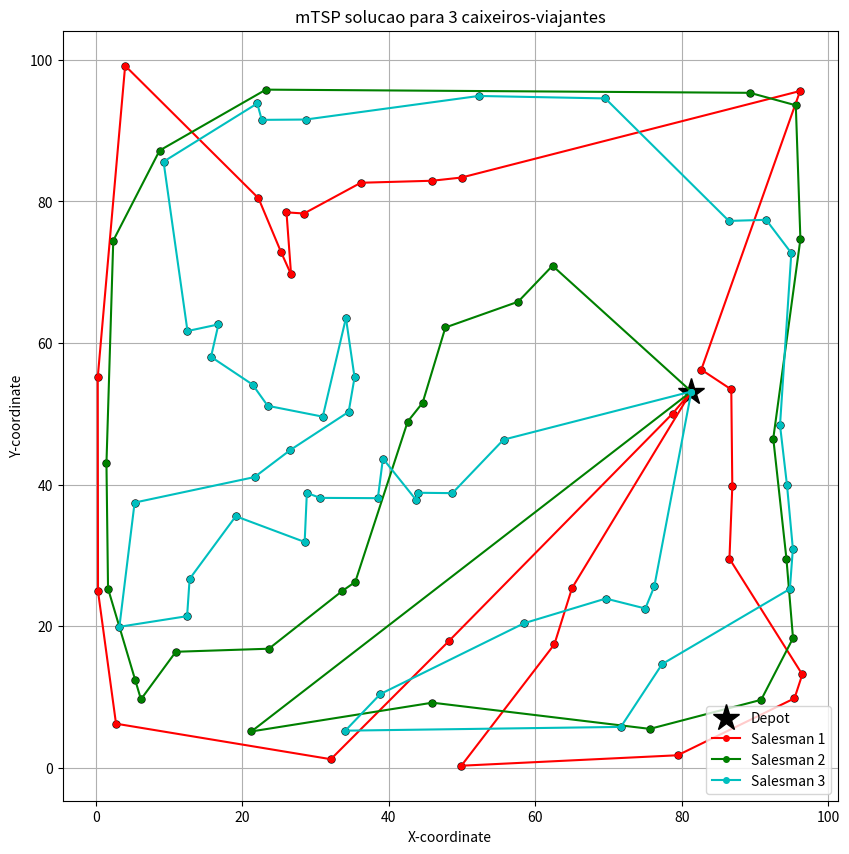

This chart was generated by the following Python code:
import random
import math
import matplotlib.pyplot as plt
import itertools

# classe do nó
class Node:
    def __init__(self, x, y, index):
        self.x = x
        self.y = y
        self.index = index

    def distance(self, node):
        """calcula distancia euclidiana (nao da forma tsplib)."""
        return math.sqrt((self.x - node.x)**2 + (self.y - node.y)**2)


def calculate_total_cost(tours, depot):
    """calcula distancia total viajada."""
    total_cost = 0
    for tour in tours:
        if not tour:
            continue
        current_tour_nodes = [depot] + tour + [depot]
        for i in range(len(current_tour_nodes) - 1):
            total_cost += current_tour_nodes[i].distance(current_tour_nodes[i+1])
    return total_cost

def calculate_partial_cost(tour, depot):
    """calcula a distancia total de um caixeiro."""
    cost = 0
    # print(tour)
    tour_nodes = [depot] + tour + [depot]
    for i in range(len(tour_nodes) - 1):
        cost += tour_nodes[i].distance(tour_nodes[i+1])
    return cost

def generate_random_nodes(num_nodes):
    """nós aleatorios."""
    nodes = []
    i = 0
    for _ in range(num_nodes -1):
        nodes.append(Node(random.uniform(0, 100), random.uniform(0, 100), i))
        i += 1
    return nodes

def convex_hull(nodes):
    """
    convex hull -> algoritmo graham scan
    """
    if not nodes:
        return []
    # no com a mais baixa coordenada y
    start_node = min(nodes, key=lambda node: (node.y, node.x))

    # ordena com os angulos
    sorted_nodes = sorted(nodes, key=lambda node: (math.atan2(node.y - start_node.y, node.x - start_node.x), node.distance(start_node)))

    hull = []
    for node in sorted_nodes:
        # se o angulo dos ultios dois nos nao for anti horario, remove o do meio
        while len(hull) >= 2 and cross_product(hull[-2], hull[-1], node) <= 0:
            hull.pop()
        hull.append(node)

    return hull

def cross_product(p1, p2, p3):
    """produto externo para a definicao da orientacao."""
    return (p2.x - p1.x) * (p3.y - p1.y) - (p2.y - p1.y) * (p3.x - p1.x)

def plot_tours(tours, all_nodes, title):
    """plota mtsp."""
    plt.figure(figsize=(10, 10))
    colors = ['r', 'g', 'c', 'm', 'y', 'b', 'orange', 'purple']
    depot = all_nodes[0]

    # plota todos os nos
    for node in all_nodes[1:]:
        plt.plot(node.x, node.y, 'ko', markersize=5)

    # garagem
    plt.plot(depot.x, depot.y, 'k*', markersize=20, label='Depot')

    # tours
    for i, tour in enumerate(tours):
        if not tour:
            continue
        color = colors[i % len(colors)]
        # full tour com depot no inicio e final
        full_tour = [depot] + tour
        for j in range(len(full_tour)):
            start_node = full_tour[j]
            # conecta o final ao inicio
            end_node = full_tour[(j + 1) % len(full_tour)]
            plt.plot([start_node.x, end_node.x], [start_node.y, end_node.y], color=color, linestyle='-', marker='o', markersize=4, label=f'Salesman {i+1}' if j == 0 else "")

    # legenda
    handles, labels = plt.gca().get_legend_handles_labels()
    by_label = dict(zip(labels, handles))
    plt.legend(by_label.values(), by_label.keys())

    plt.title(title)
    plt.xlabel("X-coordinate")
    plt.ylabel("Y-coordinate")
    plt.grid(True)
    plt.show()

def get_salesman_location_at_time(tour, depot, time_t):
    """
    Determines a salesman's location at a specific time t.
    Assumes speed is 1 distance unit per time unit.
    """
    full_tour = [depot] + tour
    cumulative_time = 0

    for i in range(len(full_tour)):
        p_start = full_tour[i]
        # The next stop is either the next node in the tour or back to the depot
        p_end = full_tour[i + 1] if i + 1 < len(full_tour) else depot

        segment_duration = p_start.distance(p_end)

        if cumulative_time + segment_duration >= time_t:
            # The salesman is on this segment at time_t
            time_into_segment = time_t - cumulative_time
            # Avoid division by zero for zero-length segments (staying at a node)
            progress = time_into_segment / segment_duration if segment_duration > 0 else 0

            x = p_start.x + progress * (p_end.x - p_start.x)
            y = p_start.y + progress * (p_end.y - p_start.y)
            return Node(x, y, 9999)

        cumulative_time += segment_duration

    # If time_t is beyond the tour's completion, the salesman is back at the depot
    return depot

def calculate_max_separation_at_arrivals(tours, depot):
    """
    At each arrival event, calculates the maximum distance between any pair of salesmen.
    """
    arrival_events = []
    # 1. Generate all arrival events for all salesmen
    for salesman_idx, tour in enumerate(tours):
        if not tour:
            continue

        full_tour = [depot] + tour
        cumulative_time = 0
        for i in range(len(full_tour)):
            p_start = full_tour[i]
            p_end = full_tour[i+1] if i+1 < len(full_tour) else depot

            segment_duration = p_start.distance(p_end)
            arrival_time = cumulative_time + segment_duration

            # The arrival is at p_end. We only need the time.
            arrival_events.append({
                "time": arrival_time,
                "salesman_idx": salesman_idx
            })
            cumulative_time = arrival_time

    # 2. Sort events chronologically and remove duplicate times
    arrival_events.sort(key=lambda x: x['time'])
    unique_arrival_times = sorted(list(set(event['time'] for event in arrival_events)))

    max_separations = []

    # 3. Process each unique arrival time
    for arrival_time in unique_arrival_times:
        # Get the location of every salesman at this specific time
        salesman_locations = [get_salesman_location_at_time(tour, depot, arrival_time) for tour in tours]

        current_max_dist = 0

        # Find the maximum distance between any pair of salesmen
        if len(salesman_locations) > 1:
            for loc1, loc2 in itertools.combinations(salesman_locations, 2):
                dist = loc1.distance(loc2)
                if dist > current_max_dist:
                    current_max_dist = dist

        if current_max_dist > 0:
             max_separations.append({
                "time": arrival_time,
                "max_dist": current_max_dist
            })

    return max_separations


def main():
    """funcao de entrada."""
    num_nodes = 100
    num_salesmen = 3

    nodes = generate_random_nodes(num_nodes)
    depot = nodes[0]

    # todos comecam na garagme
    unassigned_nodes = nodes[1:]

    # tour de cada caixeiro
    salesmen_tours = [[] for _ in range(num_salesmen)]

    # convex hull inicial para cada salesman
    for i in range(num_salesmen):
        # no minimo 3 nos sobrando para fazer um hull
        if len(unassigned_nodes) < 3:
            break

        hull = convex_hull(unassigned_nodes)
        salesmen_tours[i] = hull

        # tira o no assinalado da lista de nao assinalados
        unassigned_nodes = [node for node in unassigned_nodes if node not in hull]

    # cheapest insertion
    while unassigned_nodes:
        best_insertion_cost = float('inf')
        best_node_to_insert = None
        best_tour_idx = -1
        best_insertion_index = -1

        # nó de menor custo a ser adicionado para todos os caixeiros
        for node_to_insert in unassigned_nodes:
            for tour_idx, tour in enumerate(salesmen_tours):
                # tour vazio
                if not tour:
                    cost = depot.distance(node_to_insert) * 2
                    if cost < best_insertion_cost:
                        best_insertion_cost = cost
                        best_node_to_insert = node_to_insert
                        best_tour_idx = tour_idx
                        best_insertion_index = 0 # It will be the first node in this tour
                    continue

                # tour ja iniciado: acha aresta de menor valor
                full_tour = [depot] + tour
                for i in range(len(full_tour)):
                    p1 = full_tour[i]
                    p2 = full_tour[(i + 1) % len(full_tour)]

                    cost = p1.distance(node_to_insert) + p2.distance(node_to_insert) - p1.distance(p2)

                    if cost < best_insertion_cost:
                        best_insertion_cost = cost
                        best_node_to_insert = node_to_insert
                        best_tour_idx = tour_idx
                        # indice de insercao dentro do tour
                        best_insertion_index = i

        if best_node_to_insert:
            # melhor no, melhor posicao, melhor tour
            salesmen_tours[best_tour_idx].insert(best_insertion_index, best_node_to_insert)
            unassigned_nodes.remove(best_node_to_insert)
        else:
            # se nos nao assinalados esta vazio
            break


    # imprime tours
    for i,j in enumerate(salesmen_tours):
        tour_order = [x.index for x in j]
        partial_cost = calculate_partial_cost(j, nodes[0])
        print(f"tour {i}: ", tour_order, f"custo: {partial_cost}")

    # imprime custo total
    total_cost = calculate_total_cost(salesmen_tours, nodes[0])
    print(f"custo_total: {total_cost}")

    max_separation = calculate_max_separation_at_arrivals(salesmen_tours, nodes[0])

    critical_event = max_separation[0]
    for e in max_separation:
        if e['max_dist'] > critical_event['max_dist']:
            critical_event = e

    print(f"distancia maxima: {critical_event}")



    plot_tours(salesmen_tours, nodes, f"mTSP solucao para {num_salesmen} caixeiros-viajantes")



if __name__ == "__main__":
    main()
